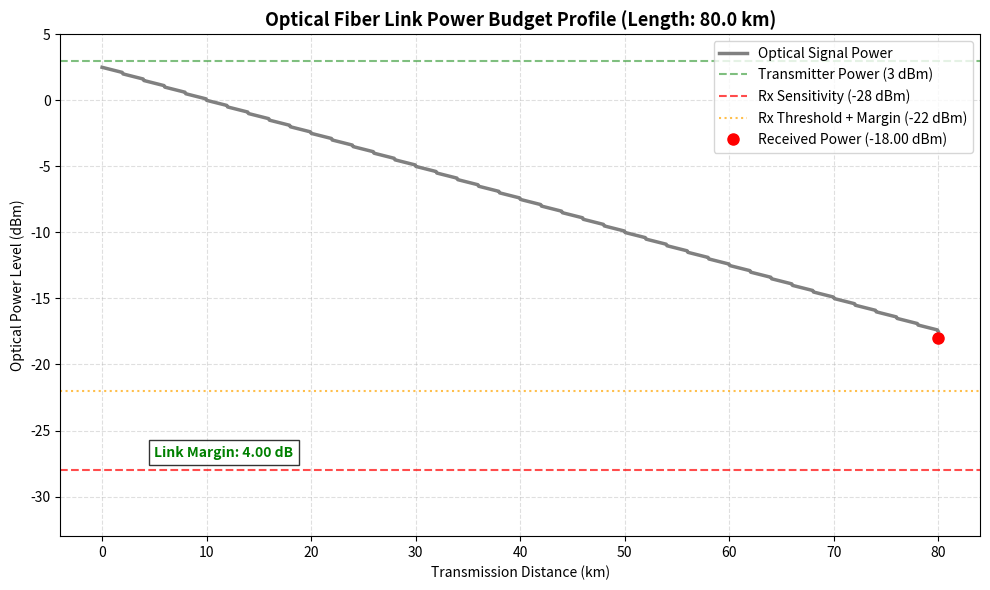

Reproduce this figure in Python.
"""Optical Link Power Budget Design.

Simulates and visualises power level (dBm) attenuation along a fiber optic link.
Calculates the maximum allowable fiber length based on receiver sensitivity,
connector losses, splice losses, and system margin.
"""

import numpy as np
import matplotlib.pyplot as plt


def calculate_power_profile(tx_power, attenuation_coeff, length, conn_loss, n_conn, splice_loss, splice_spacing):
    """Calculate the optical power level along the fiber link."""
    # Create distance points
    distances = np.linspace(0, length, 1000)
    power_profile = tx_power - attenuation_coeff * distances

    # Subtract splice losses (occurring every splice_spacing km)
    n_splices = int(np.floor(length / splice_spacing))
    for i in range(1, n_splices + 1):
        d_splice = i * splice_spacing
        power_profile[distances >= d_splice] -= splice_loss

    # Subtract connector losses
    # Assume half the connectors are at the start, half at the end (for simplicity)
    # Or distribute them: 1 connector at start (z=0) and 1 at end (z=L)
    # We will subtract connector loss at start and end
    # Power immediately after start connector
    power_profile -= (n_conn / 2.0) * conn_loss

    return distances, power_profile


def main():
    # Design Parameters
    tx_power = 3.0  # Transmitter output power (dBm)
    rx_sensitivity = -28.0  # Receiver sensitivity (dBm) for BER = 1e-9
    system_margin = 6.0  # System margin (dB)
    attenuation_coeff = 0.2  # Single-mode fiber attenuation (dB/km) at 1550 nm
    conn_loss = 0.5  # Loss per connector (dB)
    n_conn = 2  # Number of connectors (Tx and Rx patch panels)
    splice_loss = 0.1  # Loss per splice (dB)
    splice_spacing = 2.0  # Distance between splices (km)
    length = 80.0  # Link distance (km)

    # Calculate power profile
    distances, power_profile = calculate_power_profile(
        tx_power, attenuation_coeff, length, conn_loss, n_conn, splice_loss, splice_spacing
    )

    # End power calculation (directly at receiver, before/after last connector)
    rx_power = power_profile[-1] - (n_conn / 2.0) * conn_loss
    link_loss = tx_power - rx_power
    available_power = tx_power - rx_sensitivity - system_margin
    link_margin = rx_power - rx_sensitivity - system_margin

    # Determine maximum allowable length (attenuation-limited)
    # Total loss = alpha * L + L/splice_spacing * splice_loss + n_conn * conn_loss
    # available_loss = tx_power - rx_sensitivity - system_margin
    # L_max = (available_loss - n_conn * conn_loss) / (alpha + splice_loss / splice_spacing)
    effective_attenuation = attenuation_coeff + (splice_loss / splice_spacing)
    l_max = (tx_power - rx_sensitivity - system_margin - n_conn * conn_loss) / effective_attenuation

    # Plotting
    plt.figure(figsize=(10, 6))
    plt.plot(distances, power_profile, color="gray", linewidth=2.5, label="Optical Signal Power")

    # Add step indicators for connectors and splices
    # Mark Tx Power, Rx Sensitivity, and Margins
    plt.axhline(tx_power, color="green", linestyle="--", alpha=0.5, label="Transmitter Power (3 dBm)")
    plt.axhline(rx_sensitivity, color="red", linestyle="--", alpha=0.7, label="Rx Sensitivity (-28 dBm)")
    plt.axhline(rx_sensitivity + system_margin, color="orange", linestyle=":", alpha=0.7, label="Rx Threshold + Margin (-22 dBm)")

    # Plot final received point
    plt.plot(length, rx_power, "ro", markersize=8, label=f"Received Power ({rx_power:.2f} dBm)")

    plt.title(f"Optical Fiber Link Power Budget Profile (Length: {length} km)", fontsize=13, fontweight="bold")
    plt.xlabel("Transmission Distance (km)")
    plt.ylabel("Optical Power Level (dBm)")
    plt.grid(True, linestyle="--", alpha=0.4)
    plt.legend(loc="upper right")
    plt.ylim(rx_sensitivity - 5, tx_power + 2)

    # Annotations
    plt.text(5, rx_sensitivity + 1.0, f"Link Margin: {link_margin:.2f} dB", color="green" if link_margin >= 0 else "red", 
             fontweight="bold", bbox=dict(facecolor="white", alpha=0.8))

    plt.tight_layout()
    plt.show()

    # Print Link budget report
    print("=== OPTICAL FIBER LINK BUDGET REPORT ===")
    print(f"  Transmitter Launch Power:   {tx_power:.1f} dBm")
    print(f"  Receiver Sensitivity:       {rx_sensitivity:.1f} dBm")
    print(f"  Required System Margin:     {system_margin:.1f} dB")
    print(f"  Fiber Attenuation Coeff:    {attenuation_coeff:.2f} dB/km")
    print(f"  Connector Losses:           {n_conn} x {conn_loss:.2f} dB = {n_conn*conn_loss:.2f} dB")
    n_splices = int(np.floor(length / splice_spacing))
    print(f"  Splice Losses:              {n_splices} x {splice_loss:.2f} dB = {n_splices*splice_loss:.2f} dB")
    print("-" * 45)
    print(f"  Total Link Loss (Calculated): {link_loss:.2f} dB")
    print(f"  Received Power at Rx:        {rx_power:.2f} dBm")
    print(f"  Link Margin above Sensitivity: {link_margin:.2f} dB")
    if link_margin >= 0:
        print("  LINK STATUS: PASS (Link operates within specs)")
    else:
        print("  LINK STATUS: FAIL (Received power too low, adjust parameters!)")
    print(f"  Max Attenuation-limited Distance: {l_max:.2f} km")


if __name__ == "__main__":
    main()
